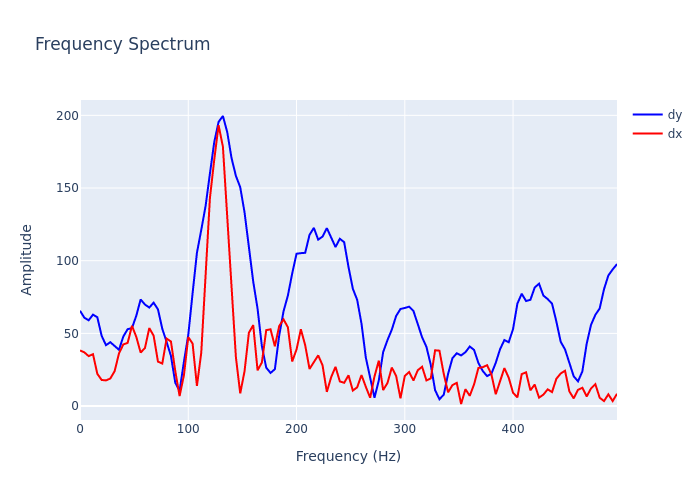

The file beside this chart, header and first rows:
, frequency, dx, dy
0, 0.0, 38.26, 65.61
1, 4.0, 36.97, 60.81
2, 8.0, 34.36, 59
3, 12.0, 35.7, 62.9
4, 16.0, 22.18, 61.11
5, 20.0, 17.96, 48.33
6, 24.0, 17.65, 41.9
7, 28.0, 18.95, 43.94
8, 32.0, 24.03, 41.34
9, 36.0, 36.22, 38.7
10, 40.0, 42.4, 47.85
11, 44.0, 43.46, 52.88
12, 48.0, 55.2, 53.67
13, 52.0, 47.59, 62.14
14, 56.0, 36.83, 73.33
15, 60.0, 39.93, 69.84
16, 64.0, 53.65, 67.78
17, 68.0, 48.43, 71.14
18, 72.0, 30.6, 66.54
19, 76.0, 29.24, 53.22
20, 80.0, 46.44, 44.12
21, 84.0, 44.45, 34.52
22, 88.0, 24.07, 16.07
23, 92.0, 6.879, 10.45
24, 96.0, 21.3, 30.56
25, 100.0, 47.43, 48.92
26, 104.0, 43, 77.65
27, 108.0, 13.84, 105.4
28, 112.0, 36.73, 121.2
29, 116.0, 91.05, 137.6
30, 120.0, 143.1, 159.9
31, 124.0, 169.5, 181.6
32, 128.0, 193.3, 195.5
33, 132.0, 178.5, 199.6
34, 136.0, 127.3, 188.4
35, 140.0, 76.28, 170.5
36, 144.0, 33.63, 158.3
37, 148.0, 8.69, 150.6
38, 152.0, 24.05, 133.2
39, 156.0, 50.46, 107.2
40, 160.0, 55.71, 85.62
41, 164.0, 24.58, 67.03
42, 168.0, 30.02, 41.17
43, 172.0, 52.24, 26.45
44, 176.0, 52.8, 22.79
45, 180.0, 41.11, 25.38
46, 184.0, 55.08, 48.59
47, 188.0, 59.65, 65.22
48, 192.0, 54.23, 75.99
49, 196.0, 30.67, 91.22
50, 200.0, 38.93, 104.8
51, 204.0, 52.83, 105.2
52, 208.0, 41.87, 105.4
53, 212.0, 25.54, 117.8
54, 216.0, 30.24, 122.6
55, 220.0, 34.89, 114.5
56, 224.0, 28.13, 116.6
57, 228.0, 9.762, 122.4
58, 232.0, 19.92, 116.2
59, 236.0, 27.01, 109.4
... 65 more rows
